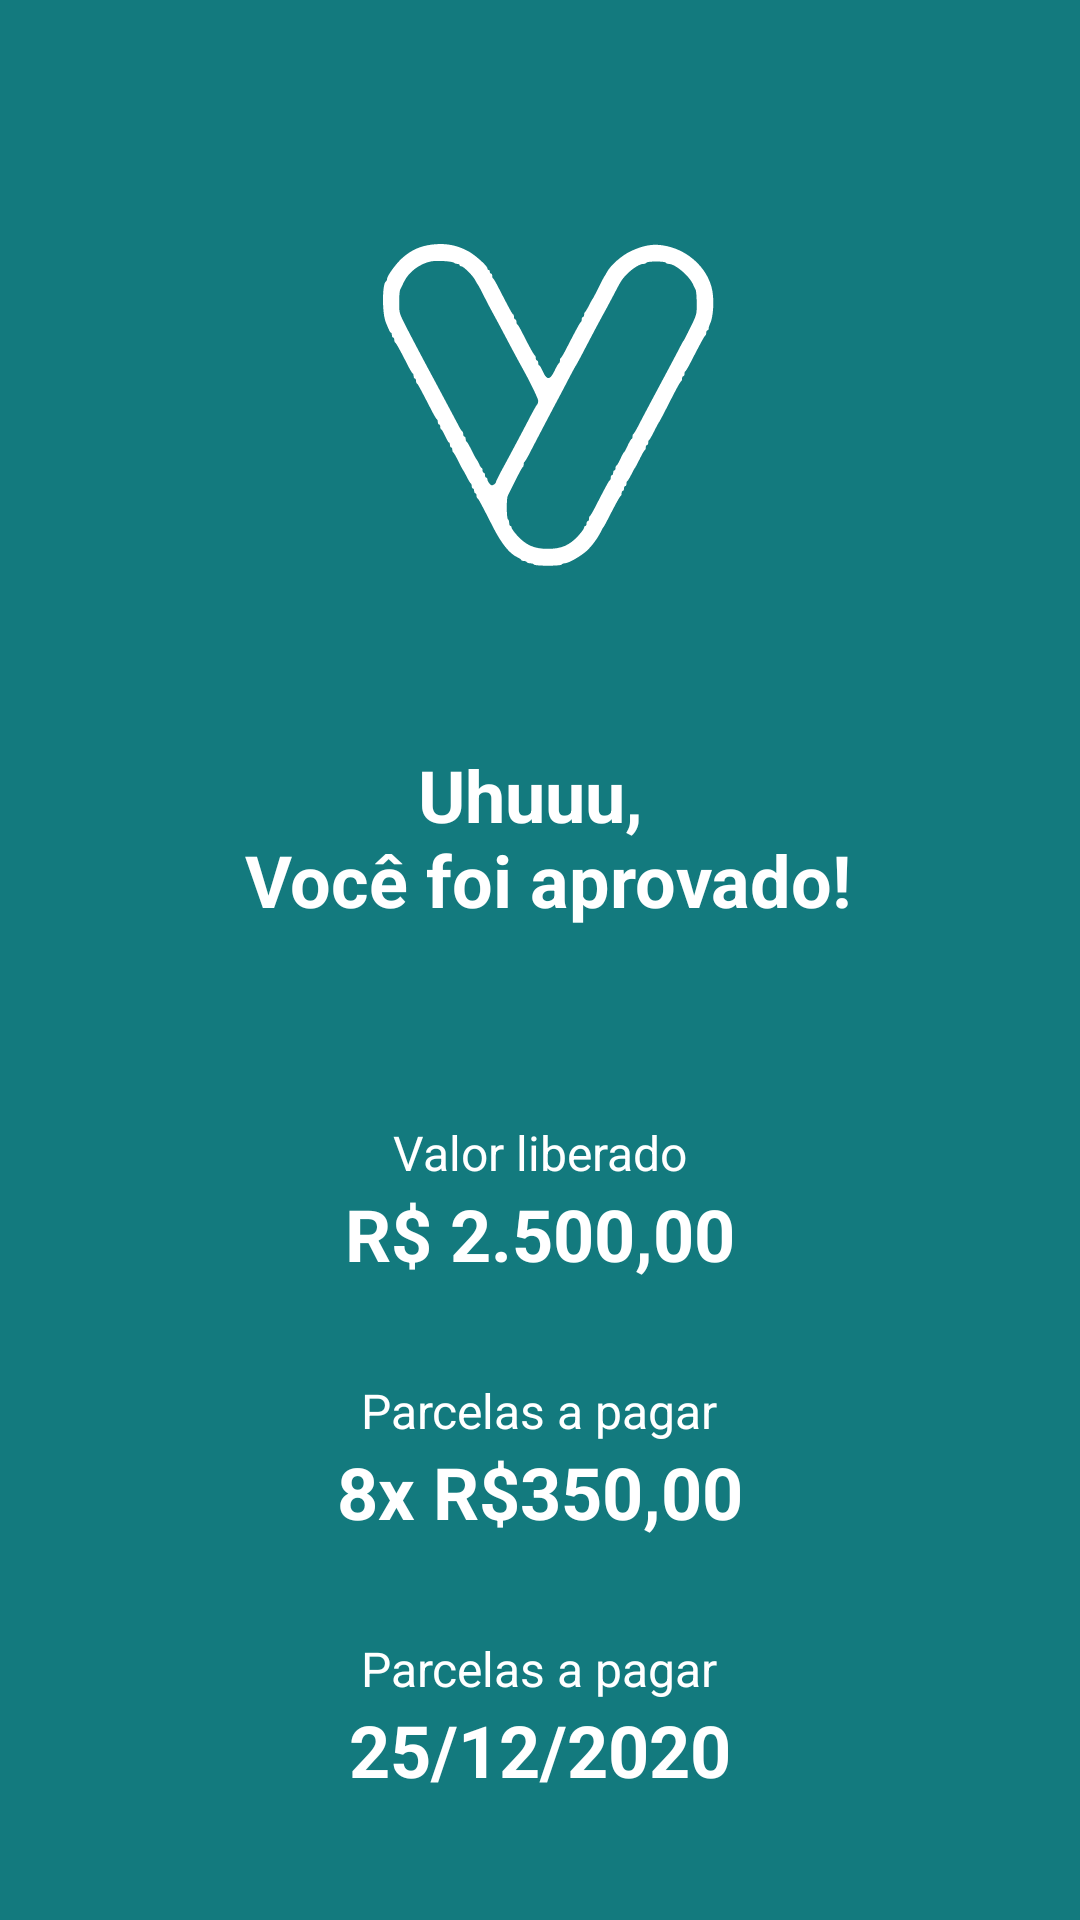

Write the Android layout XML for this screen, with the resource values it uses.
<!-- AndroidManifest.xml: application theme AppTheme -->
<!-- res/layout/fragment_result.xml -->
<?xml version="1.0" encoding="utf-8"?>
<androidx.constraintlayout.widget.ConstraintLayout xmlns:android="http://schemas.android.com/apk/res/android"
    xmlns:app="http://schemas.android.com/apk/res-auto"
    android:layout_width="match_parent"
    android:layout_height="match_parent"
    android:background="@color/colorPrimary">

    <LinearLayout
        android:id="@+id/ll_approved"
        android:layout_width="0dp"
        android:layout_height="0dp"
        android:gravity="center"
        android:orientation="vertical"
        app:layout_constraintBottom_toTopOf="@id/txt_amount_below"
        app:layout_constraintLeft_toLeftOf="parent"
        app:layout_constraintRight_toRightOf="parent"
        app:layout_constraintTop_toTopOf="parent">

        <ImageView
            android:id="@+id/img_noverde"
            android:layout_width="160dp"
            android:layout_height="160dp"
            android:layout_marginTop="16dp"
            android:src="@drawable/ic_noverde"
            app:tint="@color/white" />

        <TextView
            android:id="@+id/txt_result"
            android:layout_width="wrap_content"
            android:layout_height="wrap_content"
            android:layout_marginTop="32dp"
            android:gravity="center_horizontal"
            android:text="@string/you_approved"
            android:textAlignment="center"
            android:textColor="@color/white"
            android:textSize="24sp"
            android:textStyle="bold" />

        <TextView
            android:layout_width="wrap_content"
            android:layout_height="wrap_content"
            android:layout_marginTop="64dp"
            android:text="@string/amount_released"
            android:textColor="@color/white"
            android:textSize="16sp" />

        <TextView
            android:id="@+id/txt_amount_released"
            android:layout_width="wrap_content"
            android:layout_height="wrap_content"
            android:text="R$ 2.500,00"
            android:textColor="@color/white"
            android:textSize="24sp"
            android:textStyle="bold" />

        <TextView
            android:layout_width="wrap_content"
            android:layout_height="wrap_content"
            android:layout_marginTop="32dp"
            android:text="@string/installment"
            android:textColor="@color/white"
            android:textSize="16sp" />

        <TextView
            android:id="@+id/txt_installment"
            android:layout_width="wrap_content"
            android:layout_height="wrap_content"
            android:text="8x R$350,00"
            android:textColor="@color/white"
            android:textSize="24sp"
            android:textStyle="bold" />

        <TextView
            android:layout_width="wrap_content"
            android:layout_height="wrap_content"
            android:layout_marginTop="32dp"
            android:text="@string/installment"
            android:textColor="@color/white"
            android:textSize="16sp" />

        <TextView
            android:id="@+id/txt_first_duedate"
            android:layout_width="wrap_content"
            android:layout_height="wrap_content"
            android:text="25/12/2020"
            android:textColor="@color/white"
            android:textSize="24sp"
            android:textStyle="bold" />

    </LinearLayout>


    <TextView
        android:id="@+id/txt_amount_below"
        android:layout_width="wrap_content"
        android:layout_height="wrap_content"
        android:layout_marginBottom="8dp"
        android:text="@string/amount_below"
        android:textColor="@color/white"
        android:textStyle="bold"
        android:visibility="gone"
        app:layout_constraintBottom_toBottomOf="parent"
        app:layout_constraintLeft_toLeftOf="parent"
        app:layout_constraintRight_toRightOf="parent" />

</androidx.constraintlayout.widget.ConstraintLayout>
<!-- resources referenced by this layout -->
<resources>
  <color name="colorPrimary">#137A7E</color>
  <color name="white">#FFFFFF</color>
  <!-- drawable ic_noverde: vector/xml drawable (drawable, 5507 chars, omitted) -->
  <string name="amount_below">* o valor liberado é menor do que o valor escolhido</string>
  <string name="amount_released">Valor liberado</string>
  <string name="installment">Parcelas a pagar</string>
  <string name="you_approved">Uhuuu, \n Você foi aprovado!</string>
  <style name="AppTheme" parent="Theme.AppCompat.Light.NoActionBar">
          
          <item name="colorPrimary">@color/colorPrimary</item>
          <item name="colorPrimaryDark">@color/colorPrimaryDark</item>
          <item name="colorAccent">@color/colorAccent</item>
      </style>
  <color name="colorPrimaryDark">#0D575A</color>
  <color name="colorAccent">#127083</color>
</resources>
